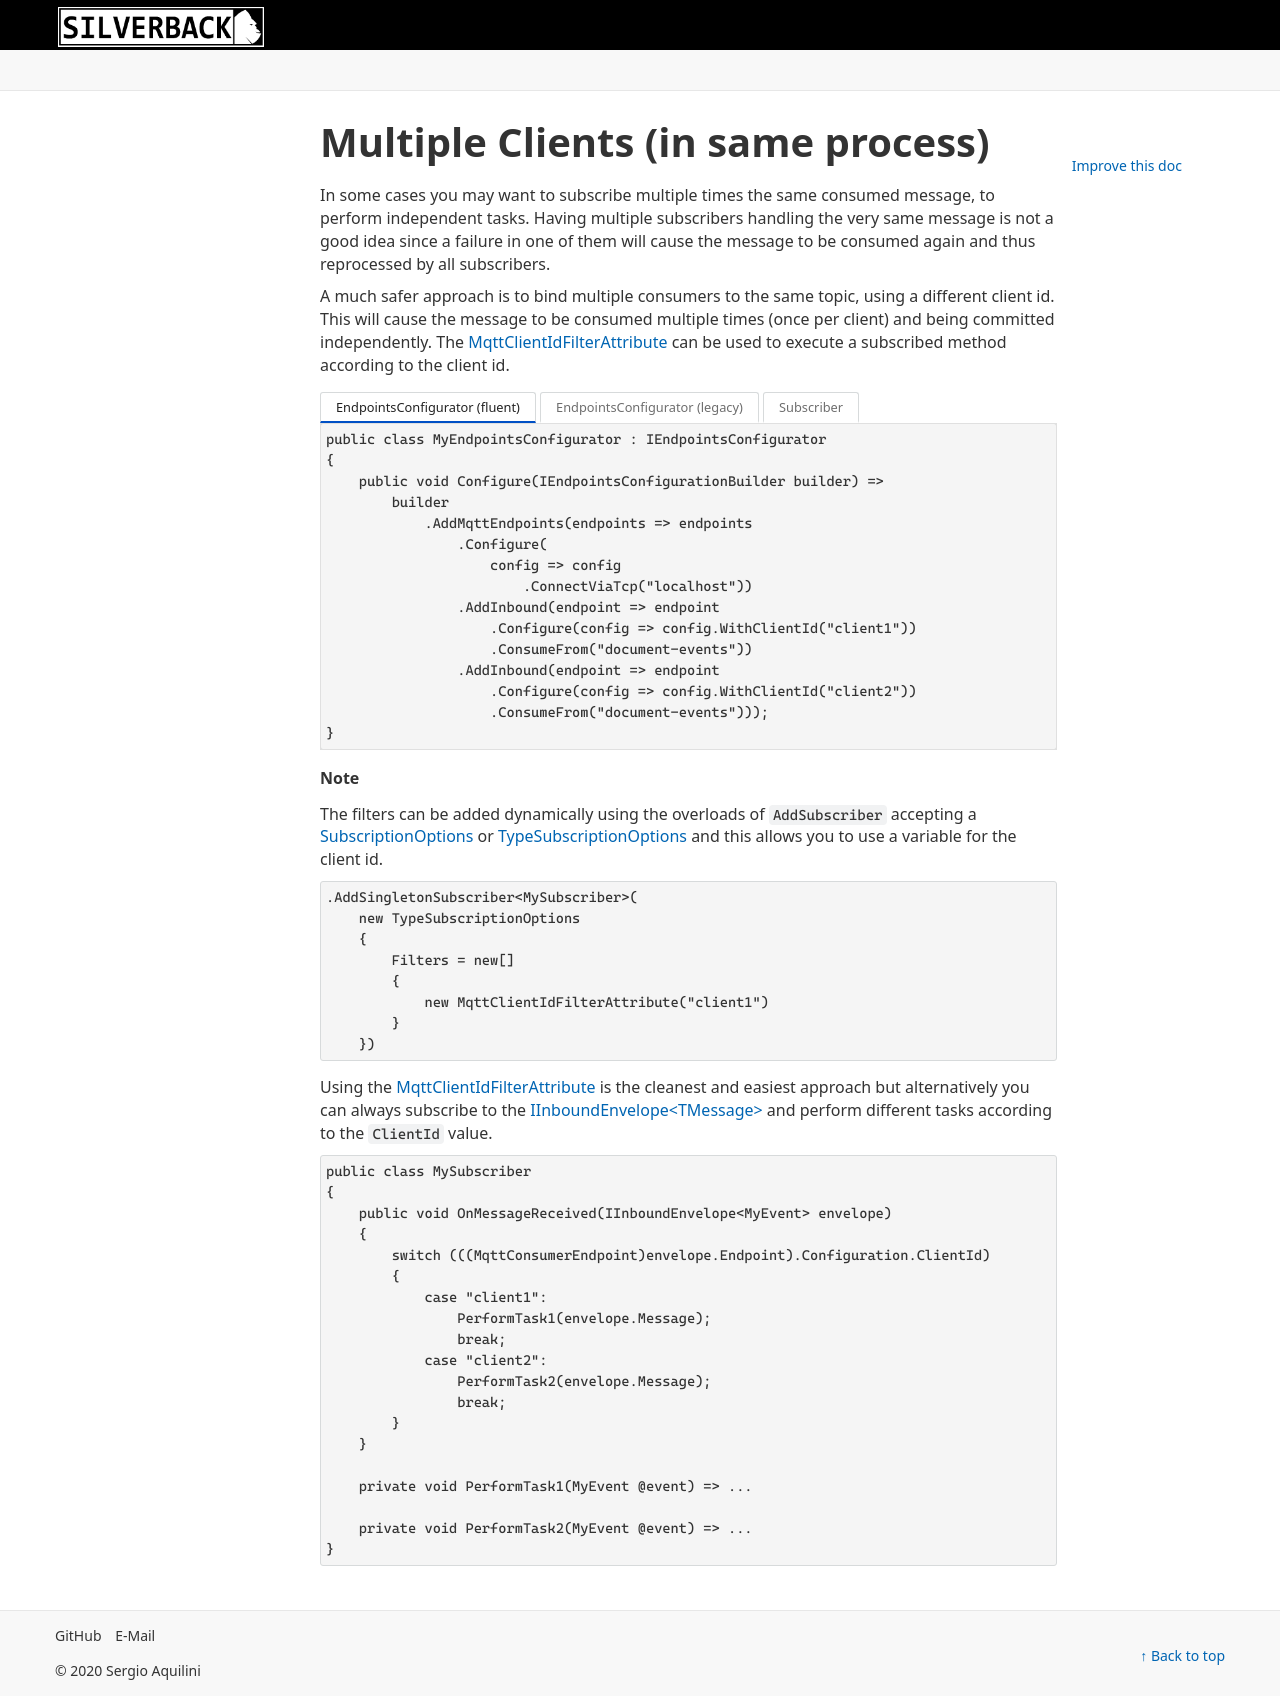

repository: BEagle1984/silverback · page: v4/concepts/broker/mqtt/multiple-clients.html · generator: jekyll

---
uid: mqtt-client-ids
---

# Multiple Clients (in same process)

In some cases you may want to subscribe multiple times the same consumed message, to perform independent tasks. Having multiple subscribers handling the very same message is not a good idea since a failure in one of them will cause the message to be consumed again and thus reprocessed by all subscribers.

A much safer approach is to bind multiple consumers to the same topic, using a different client id. This will cause the message to be consumed multiple times (once per client) and being committed independently. The <xref:Silverback.Messaging.Subscribers.MqttClientIdFilterAttribute> can be used to execute a subscribed method according to the client id.

# [EndpointsConfigurator (fluent)](#tab/clients-fluent)
```csharp
public class MyEndpointsConfigurator : IEndpointsConfigurator
{
    public void Configure(IEndpointsConfigurationBuilder builder) =>
        builder
            .AddMqttEndpoints(endpoints => endpoints
                .Configure(
                    config => config
                        .ConnectViaTcp("localhost"))
                .AddInbound(endpoint => endpoint
                    .Configure(config => config.WithClientId("client1"))
                    .ConsumeFrom("document-events"))
                .AddInbound(endpoint => endpoint
                    .Configure(config => config.WithClientId("client2"))
                    .ConsumeFrom("document-events")));
}
```
# [EndpointsConfigurator (legacy)](#tab/clients-legacy)
```csharp
public class MyEndpointsConfigurator : IEndpointsConfigurator
{
    public void Configure(IEndpointsConfigurationBuilder builder) =>
        builder
            .AddInbound(
                new MqttConsumerEndpoint("document-events")
                {
                    Configuration =
                    {
                        ClientId = "client1",
                        ChannelOptions = new MqttClientTcpOptions
                        {
                            Server = "localhost"
                        }
                    }
                })
            .AddInbound(
                new MqttConsumerEndpoint("document-events")
                {
                    Configuration =
                    {
                        ClientId = "client2",
                        ChannelOptions = new MqttClientTcpOptions
                        {
                            Server = "localhost"
                        }
                    }
                });
}
```
# [Subscriber](#tab/clients-subscriber)
```csharp
public class MySubscriber
{
    [MqttClientIdFilter("client1")]
    public void PerformTask1(MyEvent @event) => ...

    [MqttClientIdFilter("client2")]
    public void PerformTask2(MyEvent @event) => ...
}
```
***

> [!Note]
> The filters can be added dynamically using the overloads of `AddSubscriber` accepting a <xref:Silverback.Messaging.Subscribers.Subscriptions.SubscriptionOptions> or <xref:Silverback.Messaging.Subscribers.Subscriptions.TypeSubscriptionOptions> and this allows you to use a variable for the client id.
>
> ```csharp
> .AddSingletonSubscriber<MySubscriber>(
>     new TypeSubscriptionOptions
>     {
>         Filters = new[]
>         {
>             new MqttClientIdFilterAttribute("client1")
>         }
>     })
> ```

Using the <xref:Silverback.Messaging.Subscribers.MqttClientIdFilterAttribute> is the cleanest and easiest approach but alternatively you can always subscribe to the <xref:Silverback.Messaging.Messages.IInboundEnvelope`1> and perform different tasks according to the `ClientId` value.

```csharp
public class MySubscriber
{
    public void OnMessageReceived(IInboundEnvelope<MyEvent> envelope)
    {
        switch (((MqttConsumerEndpoint)envelope.Endpoint).Configuration.ClientId)
        {
            case "client1":
                PerformTask1(envelope.Message);
                break;
            case "client2":
                PerformTask2(envelope.Message);
                break;
        }
    }

    private void PerformTask1(MyEvent @event) => ...

    private void PerformTask2(MyEvent @event) => ...
}
```
